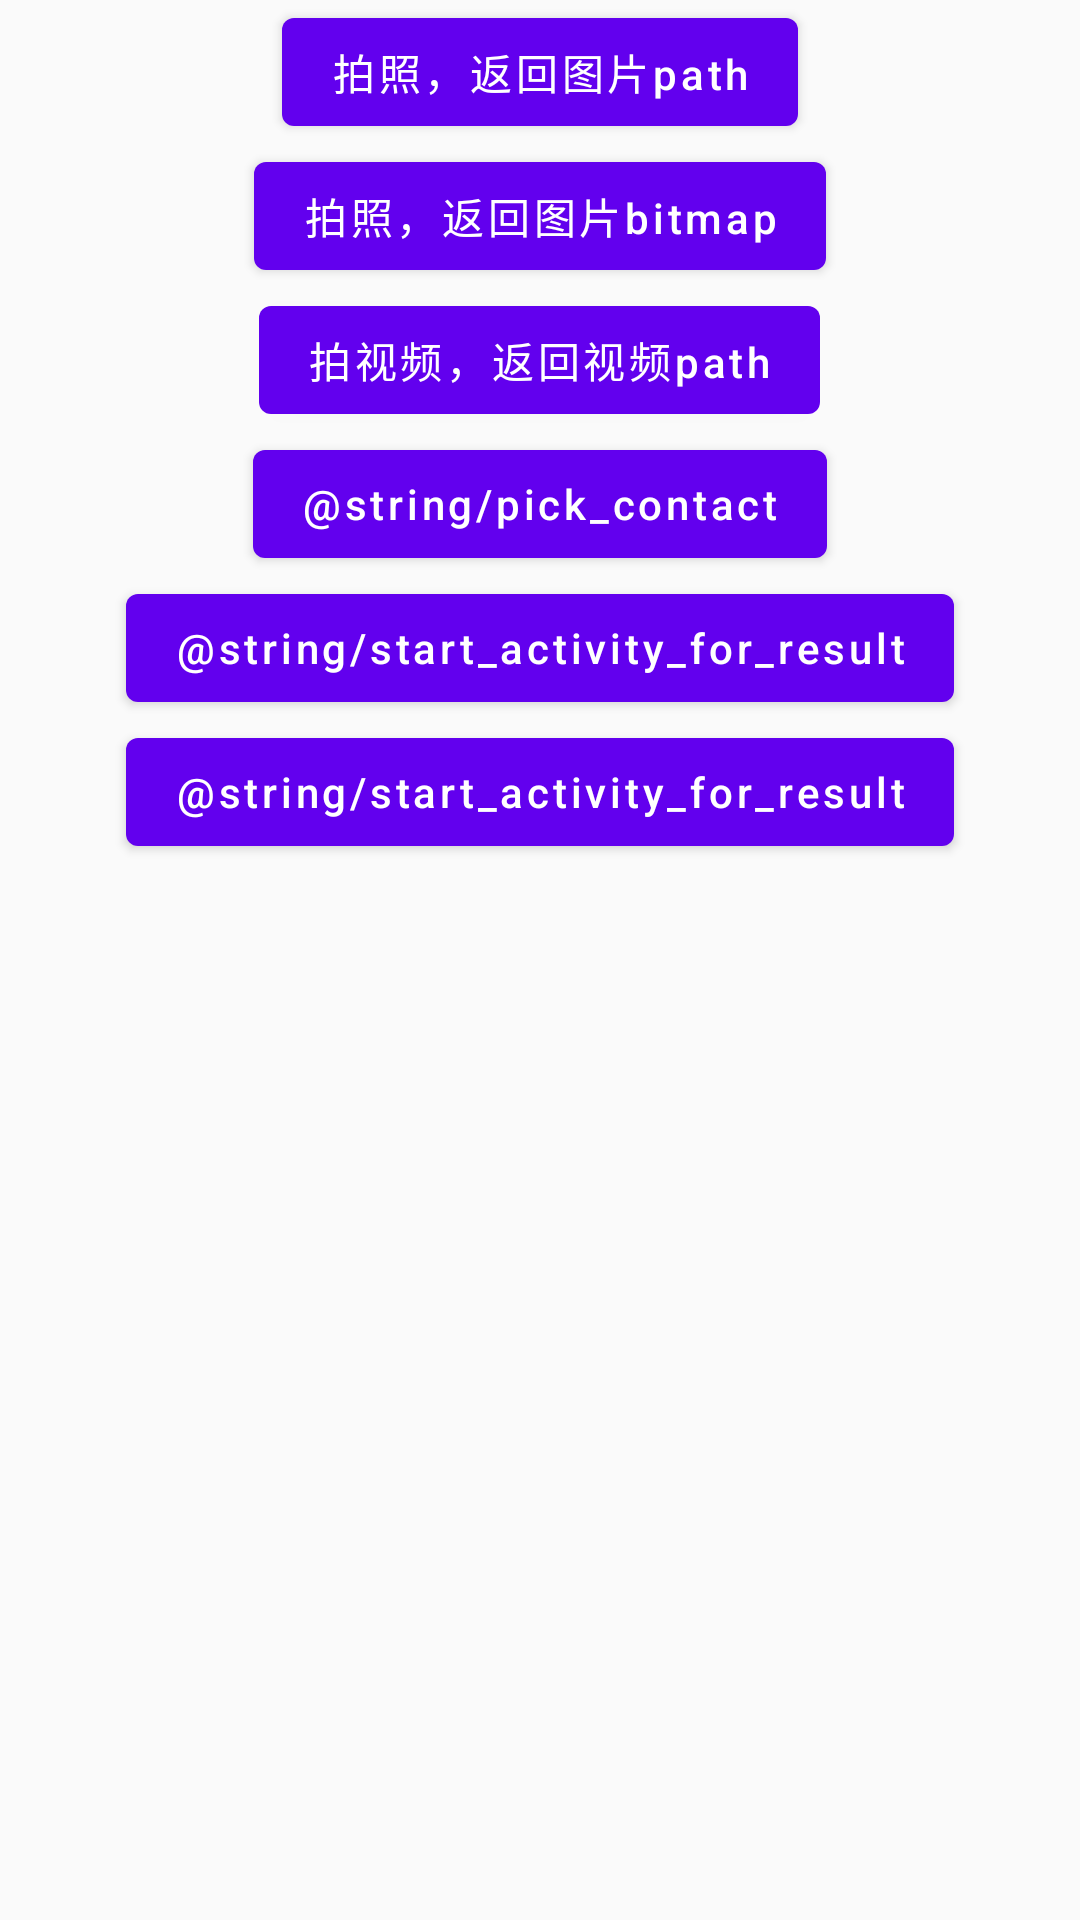

Reconstruct the res/layout file that produces this screen, plus the resources it refers to.
<!-- AndroidManifest.xml: application theme AppTheme -->
<!-- res/layout/activity_main.xml -->
<?xml version="1.0" encoding="utf-8"?>
<androidx.appcompat.widget.LinearLayoutCompat xmlns:android="http://schemas.android.com/apk/res/android"
    xmlns:app="http://schemas.android.com/apk/res-auto"
    xmlns:tools="http://schemas.android.com/tools"
    android:layout_width="match_parent"
    android:layout_height="match_parent"
    android:orientation="vertical"
    tools:context=".MainActivity">

    <com.google.android.material.button.MaterialButton
        android:layout_width="wrap_content"
        android:layout_height="wrap_content"
        android:layout_gravity="center_horizontal"
        android:onClick="takePictureClick"
        android:text="@string/take_picture"
        android:textAllCaps="false"
        app:layout_constraintBottom_toBottomOf="parent"
        app:layout_constraintLeft_toLeftOf="parent"
        app:layout_constraintRight_toRightOf="parent"
        app:layout_constraintTop_toTopOf="parent" />

    <com.google.android.material.button.MaterialButton
        android:layout_width="wrap_content"
        android:layout_height="wrap_content"
        android:layout_gravity="center_horizontal"
        android:onClick="takePicturePreviewClick"
        android:text="@string/take_picture_preview"
        android:textAllCaps="false"
        app:layout_constraintBottom_toBottomOf="parent"
        app:layout_constraintLeft_toLeftOf="parent"
        app:layout_constraintRight_toRightOf="parent"
        app:layout_constraintTop_toTopOf="parent" />

    <com.google.android.material.imageview.ShapeableImageView
        android:id="@+id/image"
        android:layout_width="wrap_content"
        android:layout_height="wrap_content"
        android:layout_gravity="center_horizontal" />

    <com.google.android.material.button.MaterialButton
        android:layout_width="wrap_content"
        android:layout_height="wrap_content"
        android:layout_gravity="center_horizontal"
        android:onClick="takeVideoClick"
        android:text="@string/take_video"
        android:textAllCaps="false"
        app:layout_constraintBottom_toBottomOf="parent"
        app:layout_constraintLeft_toLeftOf="parent"
        app:layout_constraintRight_toRightOf="parent"
        app:layout_constraintTop_toTopOf="parent" />

    <com.google.android.material.button.MaterialButton
        android:layout_width="wrap_content"
        android:layout_height="wrap_content"
        android:layout_gravity="center_horizontal"
        android:onClick="pickContactClick"
        android:text="@string/pick_contact"
        android:textAllCaps="false"
        app:layout_constraintBottom_toBottomOf="parent"
        app:layout_constraintLeft_toLeftOf="parent"
        app:layout_constraintRight_toRightOf="parent"
        app:layout_constraintTop_toTopOf="parent" />

    <com.google.android.material.button.MaterialButton
        android:layout_width="wrap_content"
        android:layout_height="wrap_content"
        android:layout_gravity="center_horizontal"
        android:onClick="startActivityForResultClick"
        android:text="@string/start_activity_for_result"
        android:textAllCaps="false"
        app:layout_constraintBottom_toBottomOf="parent"
        app:layout_constraintLeft_toLeftOf="parent"
        app:layout_constraintRight_toRightOf="parent"
        app:layout_constraintTop_toTopOf="parent" />

    <com.google.android.material.button.MaterialButton
        android:layout_width="wrap_content"
        android:layout_height="wrap_content"
        android:layout_gravity="center_horizontal"
        android:onClick="requestMultiPermissions"
        android:text="@string/start_activity_for_result"
        android:textAllCaps="false"
        app:layout_constraintBottom_toBottomOf="parent"
        app:layout_constraintLeft_toLeftOf="parent"
        app:layout_constraintRight_toRightOf="parent"
        app:layout_constraintTop_toTopOf="parent" />
</androidx.appcompat.widget.LinearLayoutCompat>
<!-- resources referenced by this layout -->
<resources>
  <string name="take_picture">拍照，返回图片path</string>
  <string name="take_picture_preview">拍照，返回图片bitmap</string>
  <string name="take_video">拍视频，返回视频path</string>
  <style name="AppTheme" parent="Theme.MaterialComponents.Light.Bridge">
          
          <item name="colorPrimary">@color/colorPrimary</item>
          <item name="colorPrimaryDark">@color/colorPrimaryDark</item>
          <item name="colorAccent">@color/colorAccent</item>
      </style>
  <!-- not gathered from this repository: default colours our renderer supplied (Android Studio template values) -->
  <color name="colorPrimary">#FF6200EE</color>
  <color name="colorPrimaryDark">#FF3700B3</color>
  <color name="colorAccent">#FF03DAC5</color>
</resources>
